6-way image classification set "data" from GitHub (ysnni2/PhotoTrip); label vocabulary: beach, city, culture, festival, food, nature.

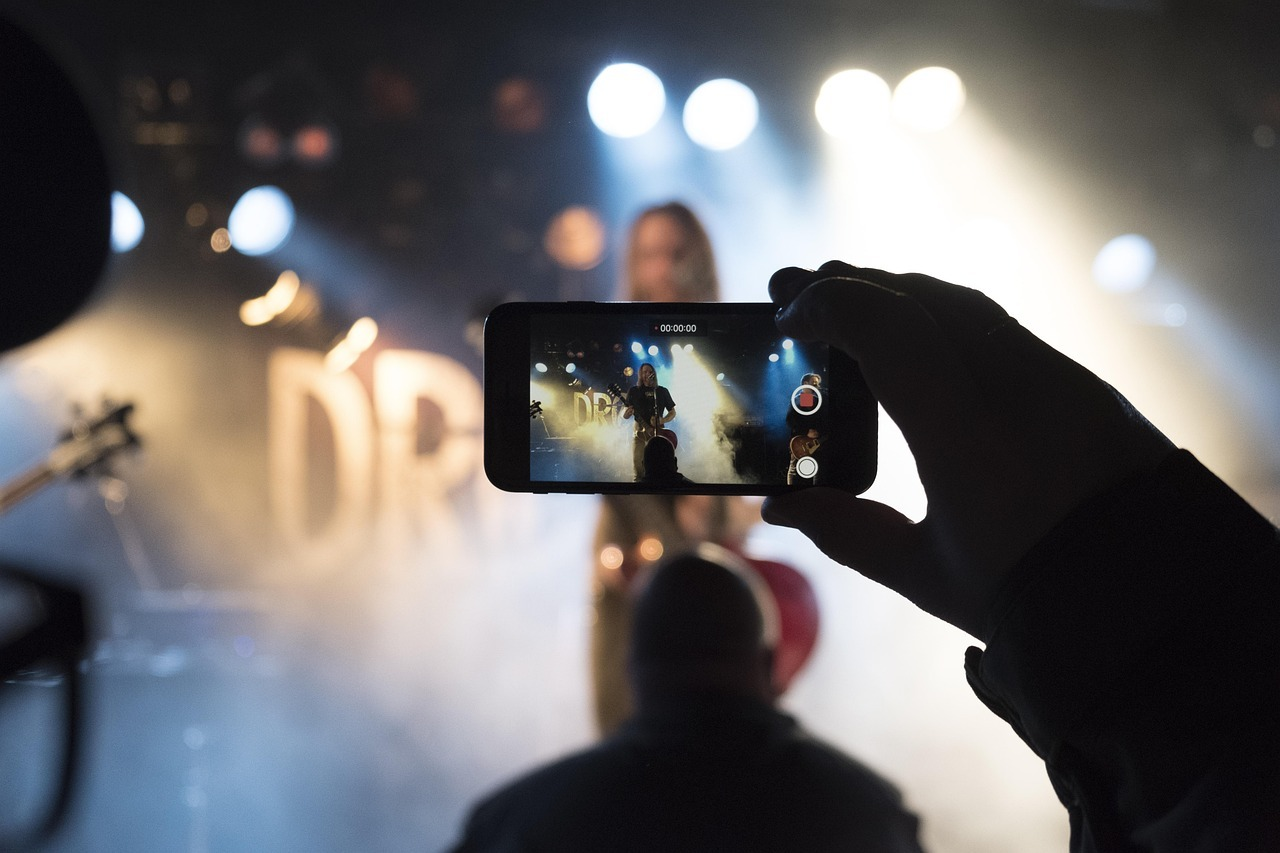
Label: festival

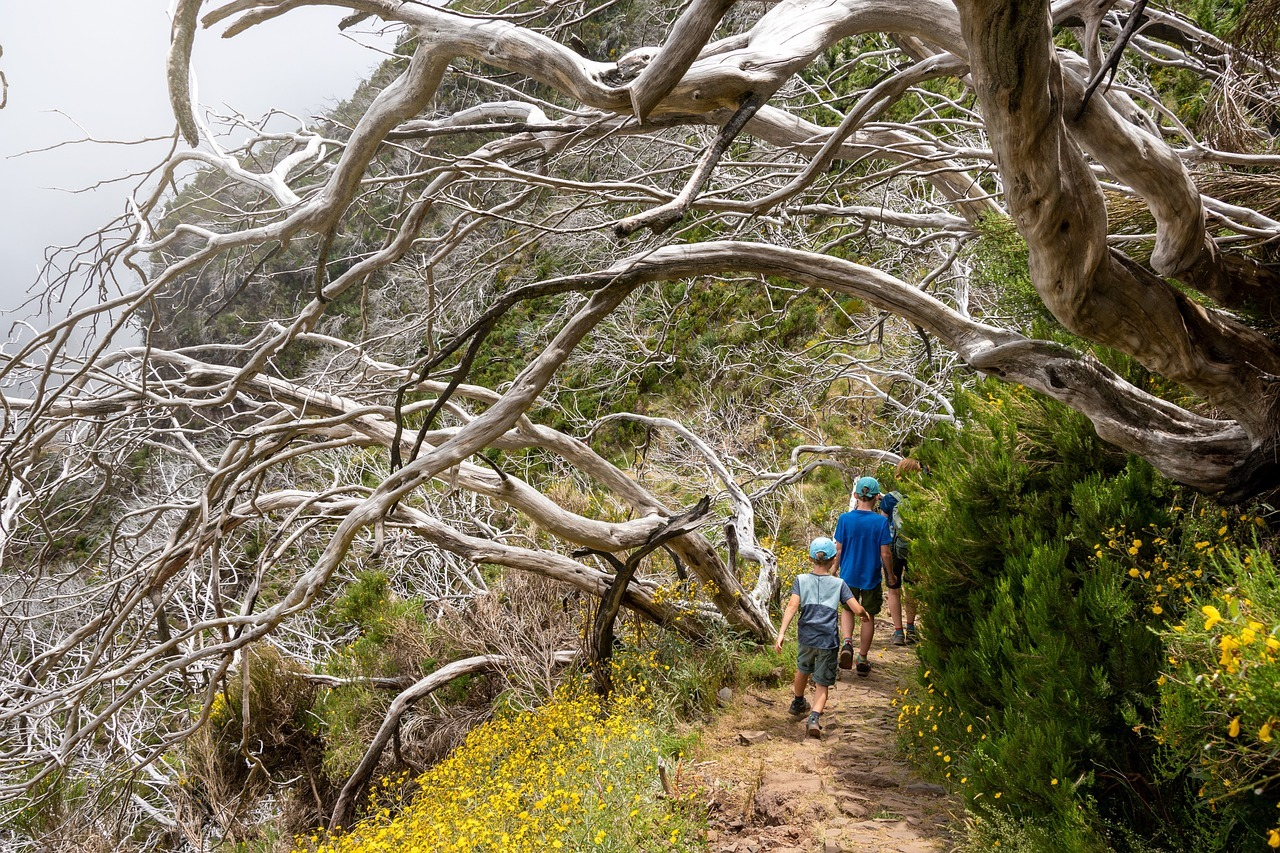
Label: nature

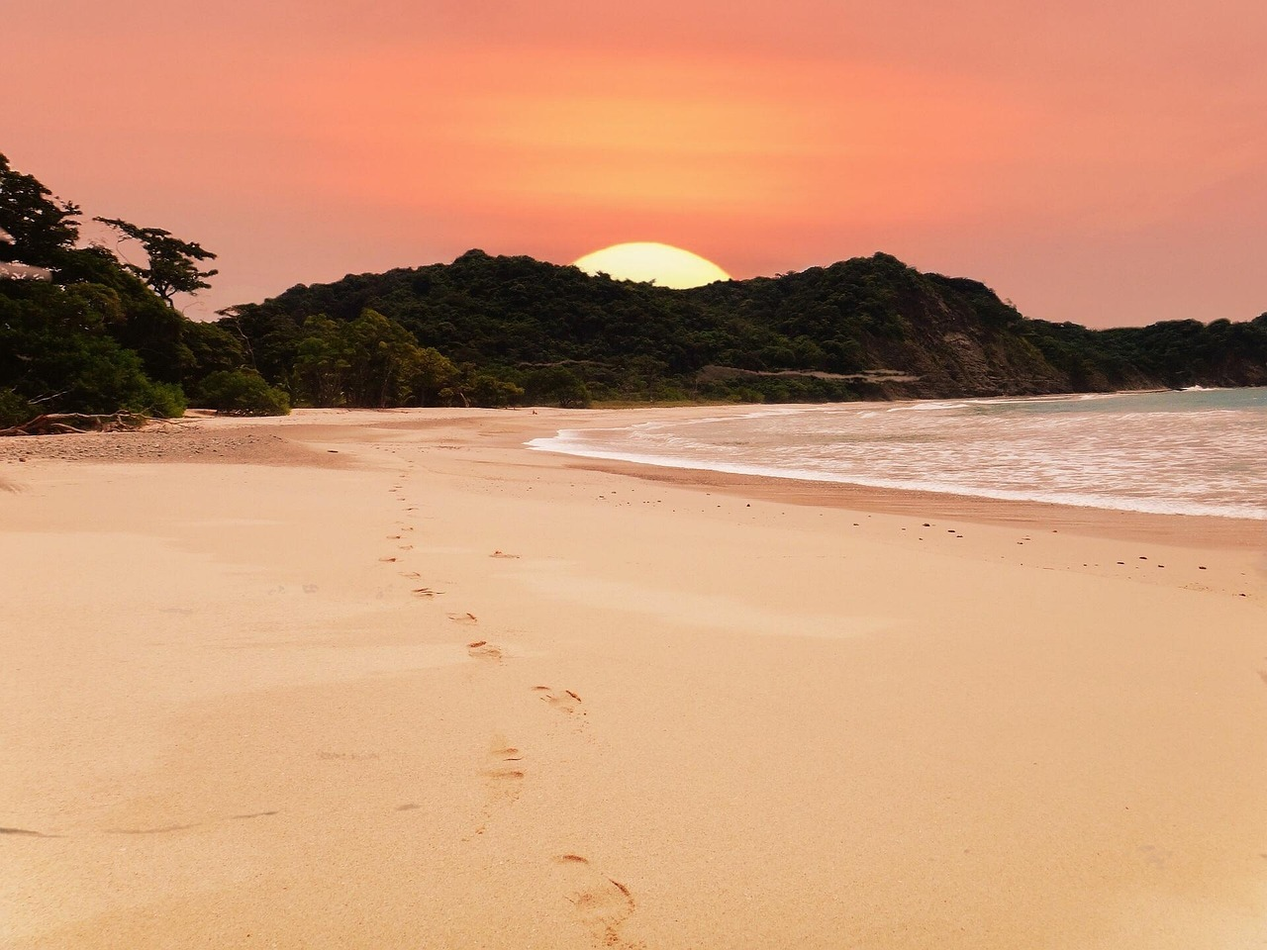
Label: beach

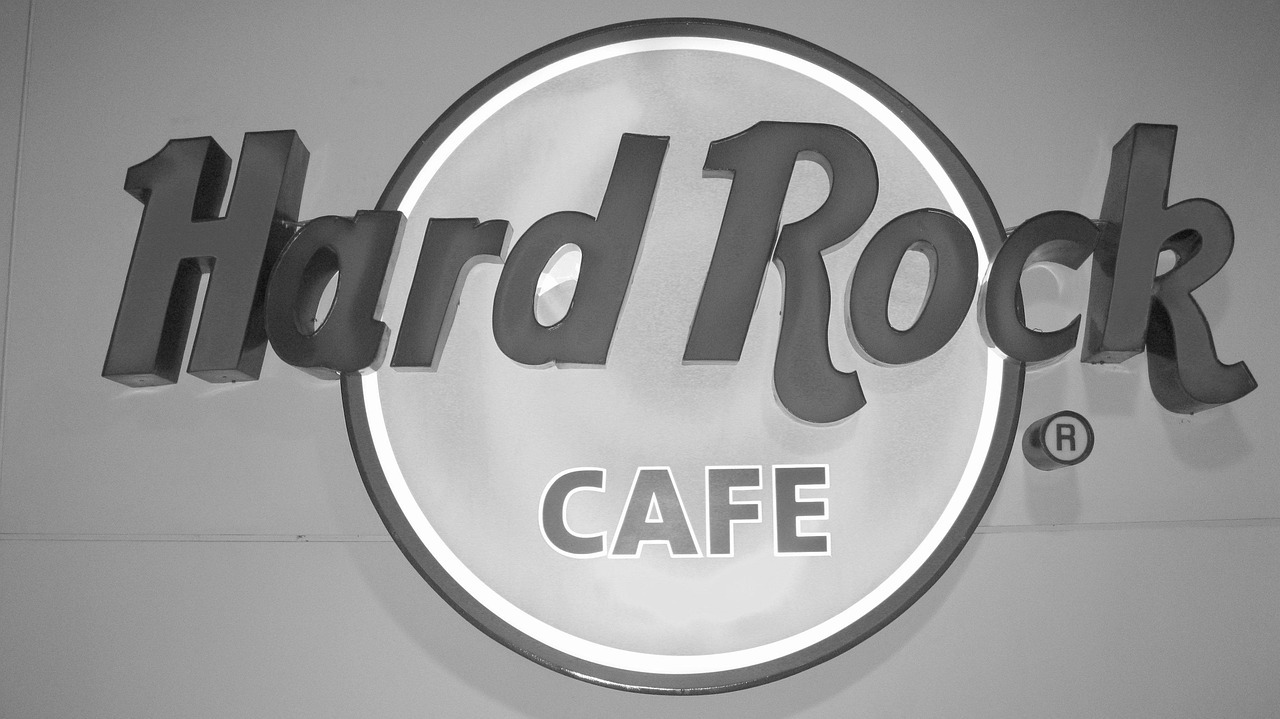
Label: food

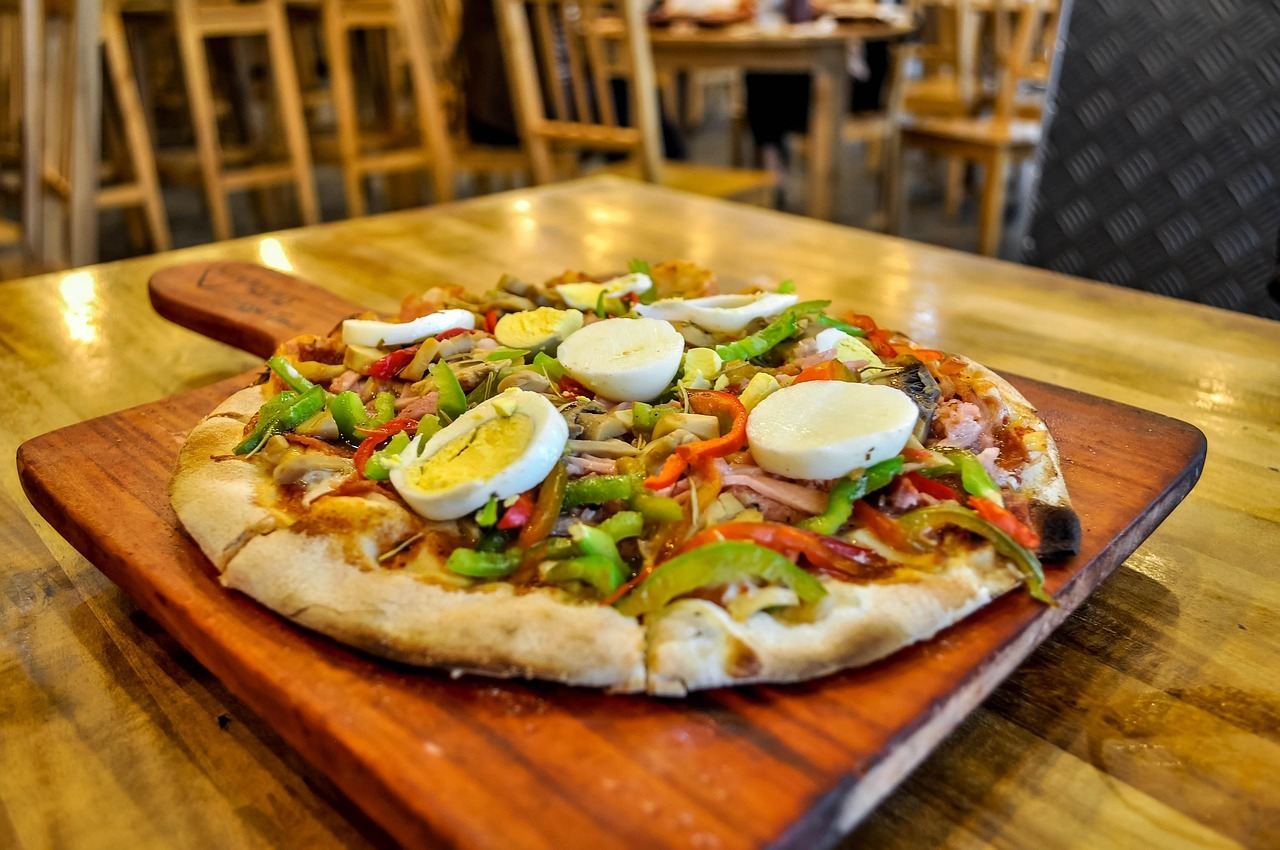
Label: food

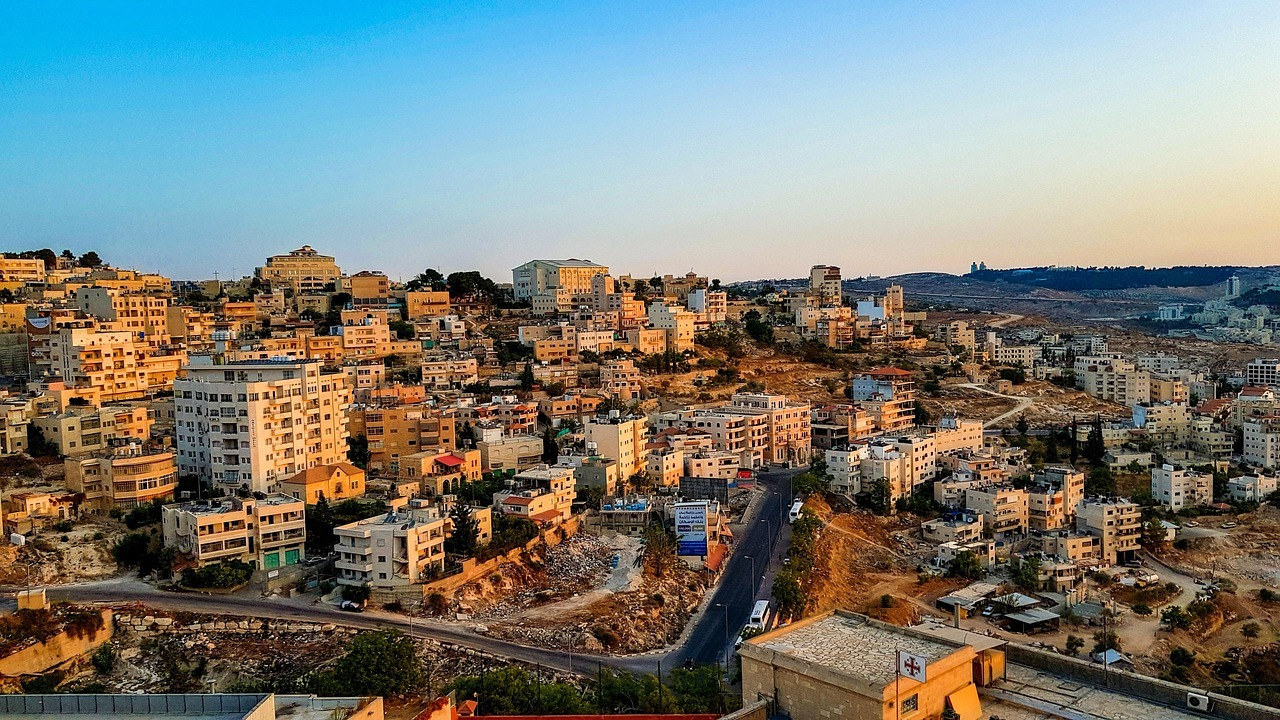
Label: city
